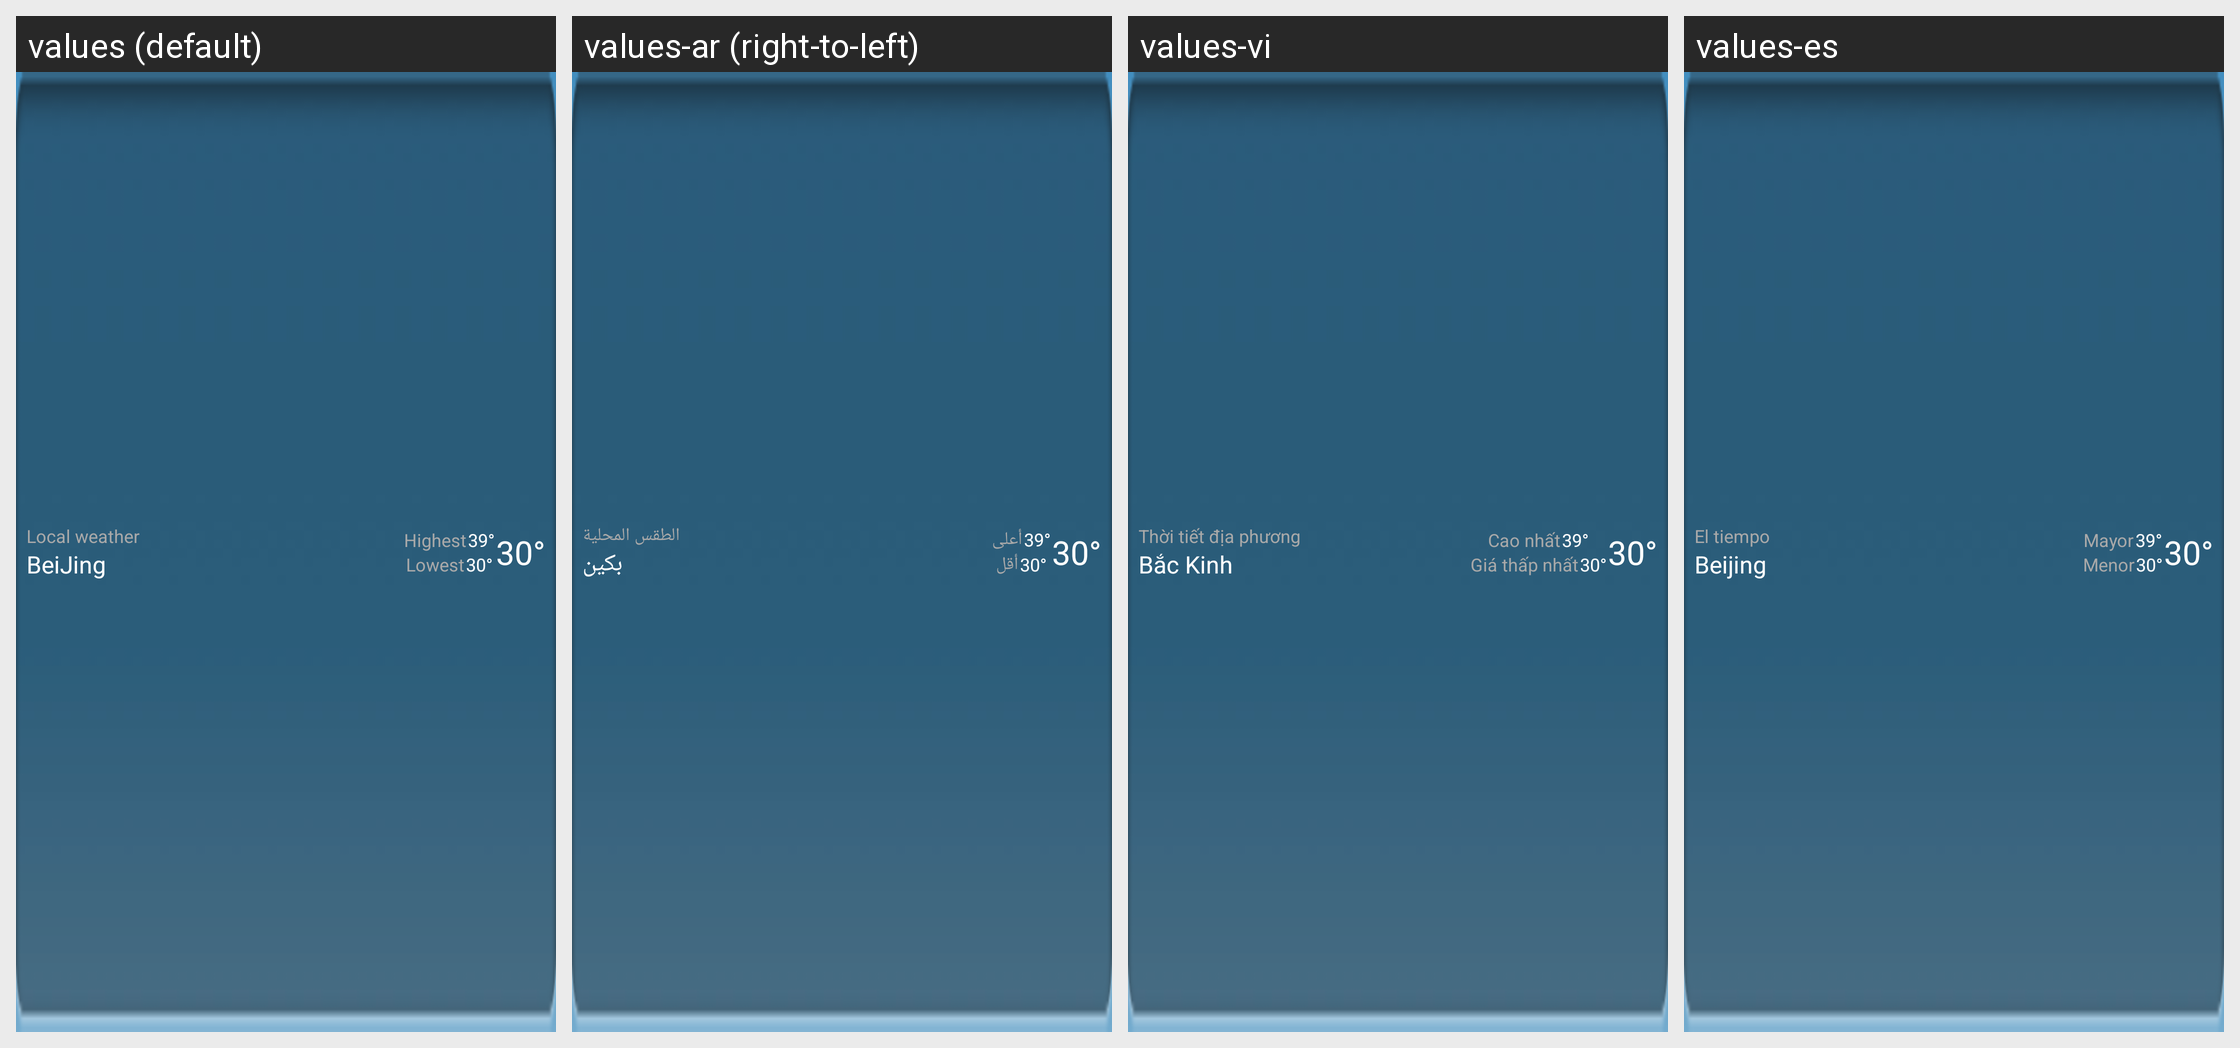

Here is an Android app screen in its default locale and in the app's own translations. Write out the translated-string differences for the strings that appear on this screen.
Android screen res/layout/weather_notify.xml rendered under 4 locales, left to right: values (default), values-ar (right-to-left), values-vi, values-es. Device: Nexus 5 (rendered at 1080×1920; each locale shown at half size, 540×960, under a caption strip naming it); theme ThemeWeatherApp.
Other locales in the repository, not shown: values-de, values-fa, values-fr, values-in-rID, values-it, values-ms, values-my-rMM, values-nl, values-pt-rBR, values-pt-rPT, values-ru-rRU, values-th, values-tr, values-zh-rCN, values-zh-rTW.
Strings drawn on this screen, with the default value and each locale's value (text and hints the layout hard-codes, and strings that could not be matched under every locale, appear in the picture but are not listed):

dangditianqi
  values: Local weather
  values-ar: الطقس المحلية
  values-vi: Thời tiết địa phương
  values-es: El tiempo

local_
  values: BeiJing
  values-ar: بكين
  values-vi: Bắc Kinh
  values-es: Beijing

highest
  values: Highest
  values-ar: أعلى
  values-vi: Cao nhất
  values-es: Mayor

h_temp
  values: 39°
  values-ar: 39°
  values-vi: 39°
  values-es: 39°

lowest
  values: Lowest
  values-ar: أقل
  values-vi: Giá thấp nhất
  values-es: Menor

l_temp
  values: 30°
  values-ar: 30°
  values-vi: 30°
  values-es: 30°
